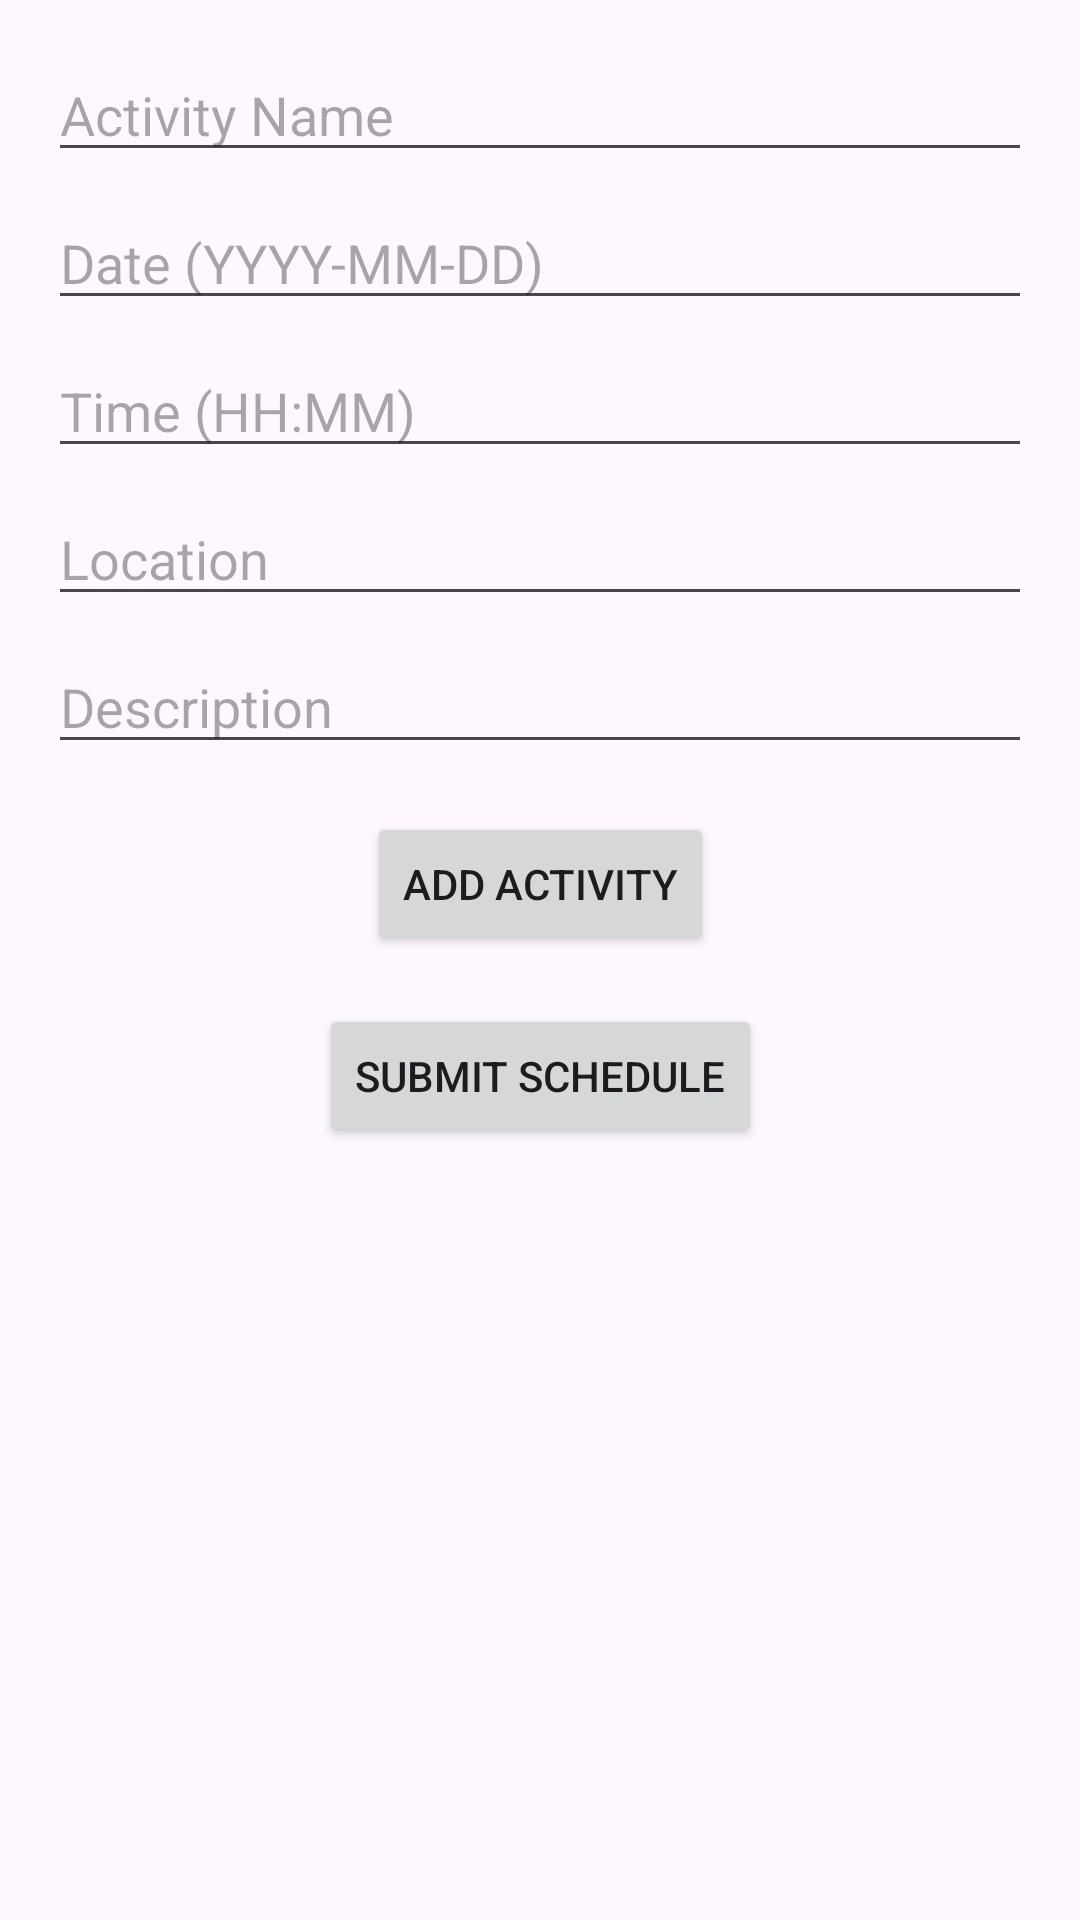

Reconstruct the res/layout file that produces this screen, plus the resources it refers to.
<!-- AndroidManifest.xml: application theme Theme.CarConnect -->
<!-- res/layout/activity_schedule_form.xml -->
<?xml version="1.0" encoding="utf-8"?>
<androidx.constraintlayout.widget.ConstraintLayout xmlns:android="http://schemas.android.com/apk/res/android"
    xmlns:app="http://schemas.android.com/apk/res-auto"
    android:layout_width="match_parent"
    android:layout_height="match_parent">

    <EditText
        android:id="@+id/activity_name_input"
        android:layout_width="0dp"
        android:layout_height="wrap_content"
        android:hint="Activity Name"
        app:layout_constraintStart_toStartOf="parent"
        app:layout_constraintEnd_toEndOf="parent"
        app:layout_constraintTop_toTopOf="parent"
        android:layout_marginHorizontal="16dp"
        android:layout_marginTop="16dp"/>

    <EditText
        android:id="@+id/activity_date_input"
        android:layout_width="0dp"
        android:layout_height="wrap_content"
        android:hint="Date (YYYY-MM-DD)"
        android:inputType="date"
        app:layout_constraintStart_toStartOf="parent"
        app:layout_constraintEnd_toEndOf="parent"
        app:layout_constraintTop_toBottomOf="@id/activity_name_input"
        android:layout_marginHorizontal="16dp"
        android:layout_marginTop="8dp"/>

    <EditText
        android:id="@+id/activity_time_input"
        android:layout_width="0dp"
        android:layout_height="wrap_content"
        android:hint="Time (HH:MM)"
        android:inputType="time"
        app:layout_constraintStart_toStartOf="parent"
        app:layout_constraintEnd_toEndOf="parent"
        app:layout_constraintTop_toBottomOf="@id/activity_date_input"
        android:layout_marginHorizontal="16dp"
        android:layout_marginTop="8dp"/>

    <EditText
        android:id="@+id/activity_location_input"
        android:layout_width="0dp"
        android:layout_height="wrap_content"
        android:hint="Location"
        app:layout_constraintStart_toStartOf="parent"
        app:layout_constraintEnd_toEndOf="parent"
        app:layout_constraintTop_toBottomOf="@id/activity_time_input"
        android:layout_marginHorizontal="16dp"
        android:layout_marginTop="8dp"/>

    <EditText
        android:id="@+id/activity_description_input"
        android:layout_width="0dp"
        android:layout_height="wrap_content"
        android:hint="Description"
        app:layout_constraintStart_toStartOf="parent"
        app:layout_constraintEnd_toEndOf="parent"
        app:layout_constraintTop_toBottomOf="@id/activity_location_input"
        android:layout_marginHorizontal="16dp"
        android:layout_marginTop="8dp"/>

    <Button
        android:id="@+id/add_activity_button"
        android:layout_width="wrap_content"
        android:layout_height="wrap_content"
        android:text="Add Activity"
        app:layout_constraintStart_toStartOf="parent"
        app:layout_constraintEnd_toEndOf="parent"
        app:layout_constraintTop_toBottomOf="@id/activity_description_input"
        android:layout_marginTop="16dp"/>

    <Button
        android:id="@+id/submit_schedule_button"
        android:layout_width="wrap_content"
        android:layout_height="wrap_content"
        android:text="Submit Schedule"
        app:layout_constraintStart_toStartOf="parent"
        app:layout_constraintEnd_toEndOf="parent"
        app:layout_constraintTop_toBottomOf="@id/add_activity_button"
        android:layout_marginTop="16dp"/>

</androidx.constraintlayout.widget.ConstraintLayout>
<!-- resources referenced by this layout -->
<resources>
  <style name="Theme.CarConnect" parent="Base.Theme.CarConnect" />
  <style name="Base.Theme.CarConnect" parent="Theme.Material3.DayNight.NoActionBar">
          
          
      </style>
</resources>
